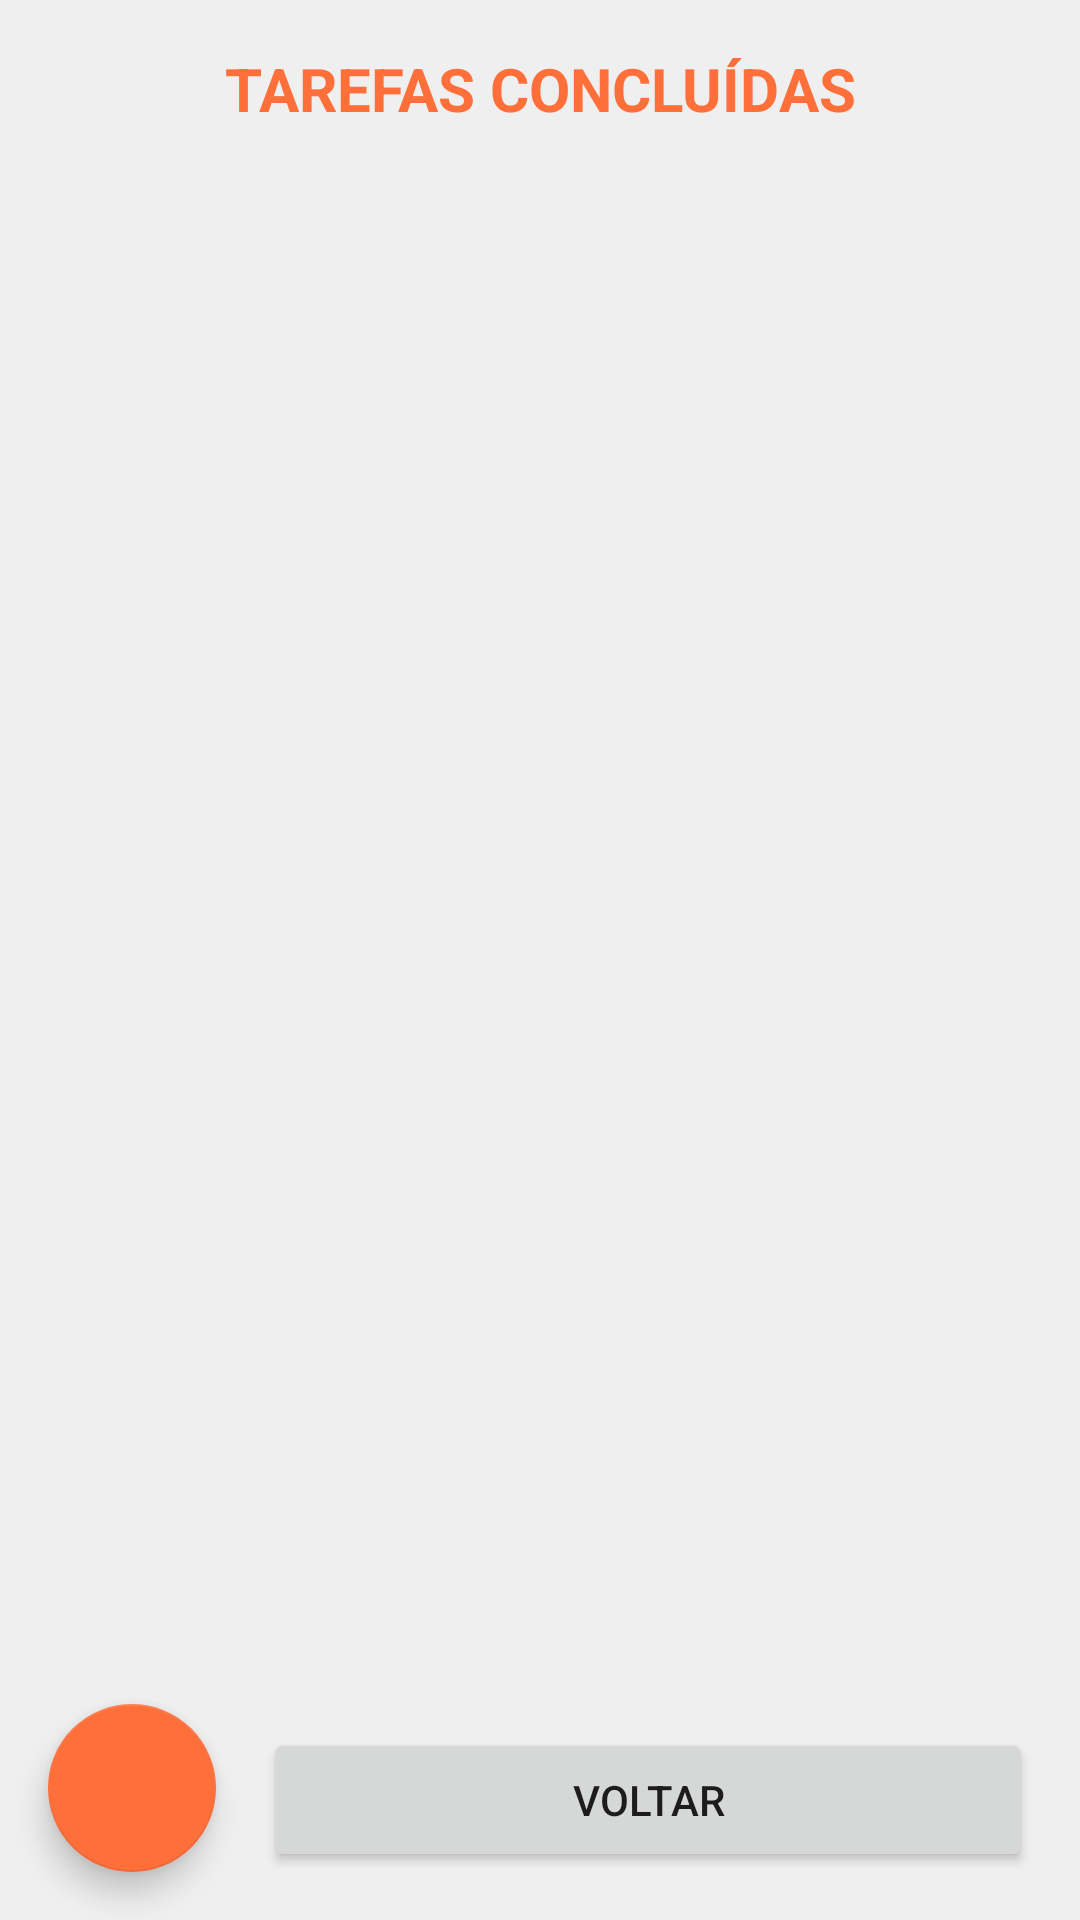

Reconstruct the res/layout file that produces this screen, plus the resources it refers to.
<!-- AndroidManifest.xml: application theme Theme.MinhasTarefas -->
<!-- res/layout/activity_completed_tasks.xml -->
<?xml version="1.0" encoding="utf-8"?>
<androidx.constraintlayout.widget.ConstraintLayout xmlns:android="http://schemas.android.com/apk/res/android"
    xmlns:app="http://schemas.android.com/apk/res-auto"
    xmlns:tools="http://schemas.android.com/tools"
    android:layout_width="match_parent"
    android:layout_height="match_parent"
    tools:context=".CompletedTasksActivity">

    <TextView
        android:id="@+id/textView4"
        android:layout_width="wrap_content"
        android:layout_height="wrap_content"
        android:layout_marginTop="16dp"
        android:text="@string/completed_tasks_screen_title"
        android:textColor="#FF6F3A"
        android:textSize="20sp"
        android:textStyle="bold"
        app:layout_constraintEnd_toEndOf="parent"
        app:layout_constraintHorizontal_bias="0.5"
        app:layout_constraintStart_toStartOf="parent"
        app:layout_constraintTop_toTopOf="parent" />

    <androidx.recyclerview.widget.RecyclerView
        android:id="@+id/rvCompletedTasks"
        android:layout_width="0dp"
        android:layout_height="0dp"
        android:layout_marginTop="16dp"
        android:layout_marginBottom="16dp"
        app:layout_constraintBottom_toTopOf="@+id/btnBackToMain"
        app:layout_constraintEnd_toEndOf="parent"
        app:layout_constraintHorizontal_bias="0.5"
        app:layout_constraintStart_toStartOf="parent"
        app:layout_constraintTop_toBottomOf="@+id/textView4"
        tools:listitem="@layout/list_item" />

    <Button
        android:id="@+id/btnBackToMain"
        android:layout_width="0dp"
        android:layout_height="wrap_content"
        android:layout_marginStart="16dp"
        android:layout_marginEnd="16dp"
        android:layout_marginBottom="16dp"
        android:text="VOLTAR"
        app:layout_constraintBottom_toBottomOf="parent"
        app:layout_constraintEnd_toEndOf="parent"
        app:layout_constraintStart_toEndOf="@+id/fabDeleteAllCompletedTasks" />

    <com.google.android.material.floatingactionbutton.FloatingActionButton
        android:id="@+id/fabDeleteAllCompletedTasks"
        android:layout_width="wrap_content"
        android:layout_height="wrap_content"
        android:layout_marginStart="16dp"
        android:layout_marginBottom="16dp"
        android:clickable="true"
        android:contentDescription="floating_action_button_delete_all_completed_tasks"
        app:layout_constraintBottom_toBottomOf="parent"
        app:layout_constraintStart_toStartOf="parent"
        app:srcCompat="@drawable/ic_delete_24"
        android:focusable="true" />
</androidx.constraintlayout.widget.ConstraintLayout>
<!-- res/layout/list_item.xml (included above) -->
<?xml version="1.0" encoding="utf-8"?>
<androidx.constraintlayout.widget.ConstraintLayout xmlns:android="http://schemas.android.com/apk/res/android"
    xmlns:app="http://schemas.android.com/apk/res-auto"
    xmlns:tools="http://schemas.android.com/tools"
    android:layout_width="match_parent"
    android:layout_height="wrap_content"
    android:paddingTop="20dp"
    android:paddingBottom="20dp">

    <TextView
        android:id="@+id/tvTitle"
        android:layout_width="0dp"
        android:layout_height="wrap_content"
        android:layout_marginStart="16dp"
        android:layout_marginTop="8dp"
        android:layout_marginEnd="16dp"
        android:textColor="#000000"
        android:textStyle="bold"
        app:layout_constraintEnd_toEndOf="parent"
        app:layout_constraintHorizontal_bias="0.5"
        app:layout_constraintStart_toStartOf="parent"
        app:layout_constraintTop_toTopOf="parent"
        tools:text="Passear com o cachorro contar caracteres paracontan" />

    <TextView
        android:id="@+id/tvDescription"
        android:layout_width="0dp"
        android:layout_height="wrap_content"
        android:layout_marginStart="16dp"
        android:layout_marginTop="8dp"
        android:layout_marginEnd="16dp"
        android:textColor="#000000"
        app:layout_constraintEnd_toEndOf="parent"
        app:layout_constraintHorizontal_bias="0.5"
        app:layout_constraintStart_toStartOf="parent"
        app:layout_constraintTop_toBottomOf="@+id/tvTitle"
        tools:text="Descriçaõ de 3 linhas para ver quantas linhas tem e devo colocar o limite de 3 linhas para isso vamos preencher ate atingir as 3 linhas agora vamos ver se fechou tudo partida" />

    <TextView
        android:id="@+id/tvCreatedAt"
        android:layout_width="0dp"
        android:layout_height="wrap_content"
        android:layout_marginStart="16dp"
        android:layout_marginTop="8dp"
        android:layout_marginEnd="16dp"
        android:textColor="#000000"
        app:layout_constraintEnd_toEndOf="parent"
        app:layout_constraintHorizontal_bias="0.5"
        app:layout_constraintStart_toStartOf="parent"
        app:layout_constraintTop_toBottomOf="@+id/tvDescription"
        tools:text="@string/created_at_field" />

    <TextView
        android:id="@+id/tvDueDate"
        android:layout_width="0dp"
        android:layout_height="wrap_content"
        android:layout_marginStart="16dp"
        android:layout_marginTop="8dp"
        android:layout_marginEnd="16dp"
        android:textColor="#000000"
        android:textStyle="bold"
        app:layout_constraintEnd_toEndOf="parent"
        app:layout_constraintHorizontal_bias="0.5"
        app:layout_constraintStart_toStartOf="parent"
        app:layout_constraintTop_toBottomOf="@+id/tvCreatedAt"
        tools:text="@string/due_date_field" />

    <ImageButton
        android:id="@+id/btnEdit"
        android:layout_width="48dp"
        android:layout_height="48dp"
        android:layout_marginTop="8dp"
        android:layout_marginEnd="16dp"
        android:contentDescription="@string/edit_task"
        app:layout_constraintEnd_toStartOf="@+id/btnDelete"
        app:layout_constraintTop_toBottomOf="@+id/swAllowNotification"
        app:srcCompat="@drawable/ic_edit_24" />

    <ImageButton
        android:id="@+id/btnDelete"
        android:layout_width="48dp"
        android:layout_height="48dp"
        android:layout_marginTop="8dp"
        android:layout_marginEnd="16dp"
        android:contentDescription="@string/add_new_task"
        app:layout_constraintEnd_toEndOf="parent"
        app:layout_constraintTop_toBottomOf="@+id/swAllowNotification"
        app:srcCompat="@drawable/ic_delete_24" />

    <Switch
        android:id="@+id/swAllowNotification"
        android:layout_width="0dp"
        android:layout_height="48dp"
        android:layout_marginStart="16dp"
        android:layout_marginTop="8dp"
        android:layout_marginEnd="16dp"
        android:checked="false"
        android:layoutDirection="ltr"
        android:text="@string/allow_notification_field"
        app:layout_constraintEnd_toEndOf="parent"
        app:layout_constraintHorizontal_bias="0.5"
        app:layout_constraintStart_toStartOf="parent"
        app:layout_constraintTop_toBottomOf="@+id/tvDueDate"
        tools:checked="false" />

    <ToggleButton
        android:id="@+id/tgCompleted"
        android:layout_width="wrap_content"
        android:layout_height="wrap_content"
        android:layout_marginStart="16dp"
        android:layout_marginTop="8dp"
        android:checked="true"
        android:textOff="PENDENTE"
        android:textOn="CONCLUÍDA"
        app:layout_constraintStart_toStartOf="parent"
        app:layout_constraintTop_toBottomOf="@+id/swAllowNotification"
        tools:text="ToggleButton" />

</androidx.constraintlayout.widget.ConstraintLayout>
<!-- resources referenced by this layout -->
<resources>
  <string name="add_new_task">Adicionar Tarefa</string>
  <string name="allow_notification_field">Deseja receber notifição próximo ao prazo final?</string>
  <string name="completed_tasks_screen_title">TAREFAS CONCLUÍDAS</string>
  <string name="created_at_field">Criada em: 15/12/2023 - 14:32</string>
  <string name="due_date_field">Prazo final: 25/12/2023 - 16:00</string>
  <string name="edit_task">Editar Tarefa</string>
  <style name="Theme.MinhasTarefas" parent="Base.Theme.MinhasTarefas" />
  <style name="Base.Theme.MinhasTarefas" parent="Theme.MaterialComponents.Light.DarkActionBar">
          <item name="android:forceDarkAllowed" tools:targetApi="q">false</item>
          
          <item name="colorPrimary">@color/primary</item>
          <item name="colorPrimaryVariant">@color/primary_variant</item>
          <item name="colorOnPrimary">@color/white</item>
          
          <item name="colorSecondary">@color/secondary</item>
          <item name="colorSecondaryVariant">@color/secondary_variant</item>
          <item name="colorOnSecondary">@color/black</item>
          
          <item name="android:statusBarColor" tools:targetApi="l">?attr/colorPrimaryVariant</item>
          <item name="android:windowBackground">@color/fundo</item>
      </style>
  <color name="primary">#FF5617</color>
  <color name="primary_variant">#E34D0B</color>
  <color name="white">#FFFFFFFF</color>
  <color name="secondary">#FF6F3A</color>
  <color name="secondary_variant">#FF8051</color>
  <color name="black">#FF000000</color>
  <color name="fundo">#EFEFEF</color>
</resources>
